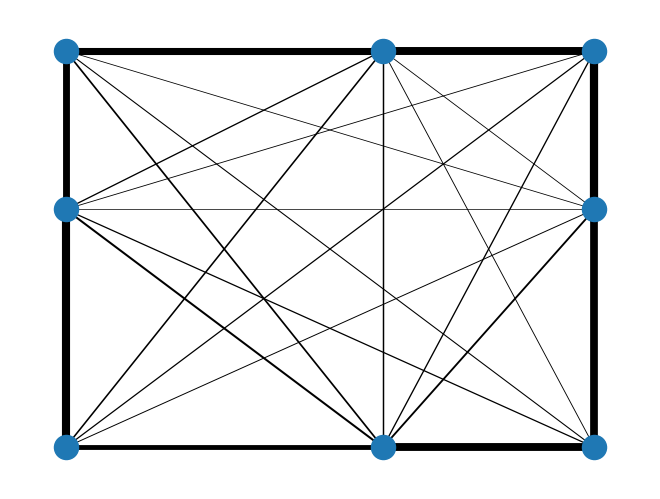

This figure's Python source:
import math
import random
import csv
import networkx as nx
import numpy as np
import matplotlib.pyplot as plt

class Colony:
    def __init__(self, field):
        # 経路選択確率の分子
        self.numerator=[[0 for i in range (field.nodeNum)] for j in range(field.nodeNum)]


    # 経路選択
    def selectRoute(self, field, ant):
        for i in range(field.nodeNum):
            for j in range(1, i):
                self.numerator[i][j]=(field.pheromone[i][j]**PHERO_L)*((1/field.distance[i][j])**HEU_L)

            for j in range(i+1, field.nodeNum):
                self.numerator[i][j]=(field.pheromone[i][j]**PHERO_L)*((1/field.distance[i][j])**HEU_L)

        for i in range(ANT_NUM):
            ant[i].selectRoute(self, field)

    # フェロモン量更新
    def renewPheromone(self, field, ant):
        for i in range(field.nodeNum):
            for j in range(1, field.nodeNum):
                field.pheromone[i][j] *= 1-EVA_R

        for i in range(ANT_NUM):
            ant[i].putPheromone(field)


    # フェロモン量表示
    def printPheromone(self, field):
        for i in range(field.nodeNum):
            print()
            for j in range(field.nodeNum):
                print(f'{field.pheromone[i][j]:8.3f} ', end='')

class Ant:
    def __init__(self, field):
        self.route = [0 for i in range(field.nodeNum)]      # 経路
        self.candidate = [0 for i in range(field.nodeNum)]  # 未訪問ノード
        self.totalDis = 0                                   # 総移動距離

    # 経路選択
    def selectRoute(self, colony, field):
        for i in range(1, field.nodeNum):
            self.candidate[i] = 1

        self.totalDis = 0.0
        for i in range(field.nodeNum - 2):
            denominator = 0.0
            r = random.random()
            # 未訪問都市の枝の評価値aを分母に加算
            for j in range(1, field.nodeNum):
                if self.candidate[j] == 1:
                    denominator += colony.numerator[self.route[i]][j]

            # 次のノードの選択
            next_n = -1
            # フェロモン量に基づく選択
            if (denominator != 0 and r <= PHERO_R):
                for next_n in range(1, field.nodeNum):
                    if self.candidate[next_n] == 1:
                        prob = colony.numerator[self.route[i]][next_n]/denominator
                        if r <= prob:
                            break
                        r -= prob
                if next_n == field.nodeNum:
                    next_n = -1

            # ランダム選択
            if next_n == -1:
                white_list=[]
                for j in range (field.nodeNum):
                    if self.candidate[j] == 1:
                        white_list.append(j)
                next_n = np.random.choice(white_list)


            self.route[i+1] = next_n
            self.candidate[next_n]=0
            self.totalDis += field.distance[self.route[i]][next_n]

        # 最後の1ノードの探索
        for next_n in range(1, field.nodeNum):
            if self.candidate[next_n] == 1:
                break

        self.route[field.nodeNum - 1] = next_n
        self.totalDis += field.distance[self.route[field.nodeNum-2]][next_n]
        self.totalDis += field.distance[next_n][0]

    # フェロモン分泌
    def putPheromone(self, field):
        p = PHERO_Q / self.totalDis
        for i in range(field.nodeNum - 1):
            if self.route[i] < self.route[i+1]:
                field.pheromone[self.route[i]][self.route[i+1]] += p
            else:
                field.pheromone[self.route[i+1]][self.route[i]] += p

        field.pheromone[0][self.route[field.nodeNum-1]] += p

class Field:
    def __init__(self,x):
        with open(x, "r") as f:
            reader = csv.reader(f)
            line = [row for row in reader]
            nodenum = len(line)

            self.nodeNum = nodenum                                                  # ノード数
            self.distance = [[0 for i in range(nodenum)]for j in range(nodenum)]   # ノード間の距離
            self.pheromone = [[0 for i in range(nodenum)]for j in range(nodenum)]  # 各エッジのフェロモン

            # 距離行列からノード間の距離を設定
            for i in range(len(line)):
                for j in range(len(line)):
                    self.distance[i][j]=float(line[i][j])

def create_dist_matrix(places,f_name):
    dist_matrix=[[0 for i in range(len(places))] for j in range(len(places))] # 距離行列
    # 座標から距離行列を作成
    for i in range(len(places)):
        for j in range(len(places)):
            if i==j:continue
            else:
                dist_matrix[i][j]=math.sqrt((places[i][0]-places[j][0])**2+(places[i][1]-places[j][1])**2)
                dist_matrix[j][i]=math.sqrt((places[i][0]-places[j][0])**2+(places[i][1]-places[j][1])**2)

    with open(f_name, 'w', newline="")as f:
        writer = csv.writer(f)
        writer.writerows(dist_matrix)

#パラメータ
REPEAT_NUM = 1000 # 繰り返し数
ANT_NUM = 100      # アリの数
PHERO_Q = 10       # 1回の巡回で分泌するフェロモン
EVA_R = 0.05       # フェロモンの蒸発率
PHERO_R = 0.95     # フェロモンに基づいて経路を選択する確率
PHERO_L = 1        # フェロモンを考慮する度合い
HEU_L = 1          # ヒューリスティック情報を考慮する度合い

# TSPのサンプル問題
places = [( 0, 0),
          ( 0, 3),
          ( 0, 5),
          ( 3, 5),
          ( 5, 5),
          ( 5, 3),
          ( 5, 0),
          ( 3, 0),
         ]

# 座標からフィールドのcsvファイルを作成
create_dist_matrix(places, 'field.csv')


field = Field('field.csv') # フィールドのファイル読み込み
colony = Colony(field)
ant = [Ant(field) for i in range(ANT_NUM)]

for i in range(REPEAT_NUM):
    colony.selectRoute(field, ant)
    colony.renewPheromone(field, ant)

print('最終的な各枝のフェロモン')
colony.printPheromone(field)

# グラフの描画
G = nx.Graph()
pos = {}

for i in range(len(places)):
    G.add_node(i)
    pos[i] = (places[i][0], places[i][1])

edges=[]
for i in range(len(places)):
    for j in range(len(places)):
        if i>=j:continue
        else:
            G.add_edge(i,j)
            edges.append(field.pheromone[i][j]*0.01)
nx.draw(G, pos,width=edges)
plt.show()
